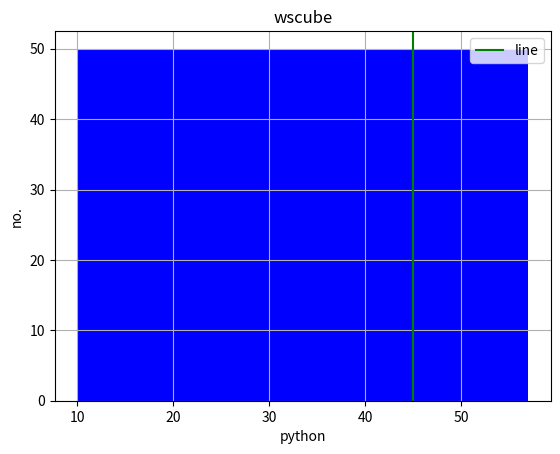

Generate this figure with matplotlib:
## Histogram_Plot ## 

import matplotlib.pyplot as plt
import numpy as np
import random

# x=np.random.randint(10,60,(50))
# print(x)

no=[56, 10, 47, 17, 24, 10, 52, 45, 13, 20, 32, 12, 30, 56, 14, 34, 24, 48, 42, 30, 27, 35, 22, 45,
 28, 30, 14, 31, 56, 36, 36, 19, 44, 34, 22, 40, 50, 57, 46, 40, 16, 15, 19, 40, 50, 31, 51, 28,
 15, 50]
l=[10,20,30,40,50,60]
plt.hist(no,color="b",bins=1) #edgecolor="r",cumulative=-1,bottom=20,align="mid",histtype="stepfilled",orientation="horizontal",log=True

plt.title("wscube")
plt.xlabel("python")
plt.ylabel("no.")

plt.axvline(45,color="g",label="line")

plt.legend()
plt.grid()
plt.show()